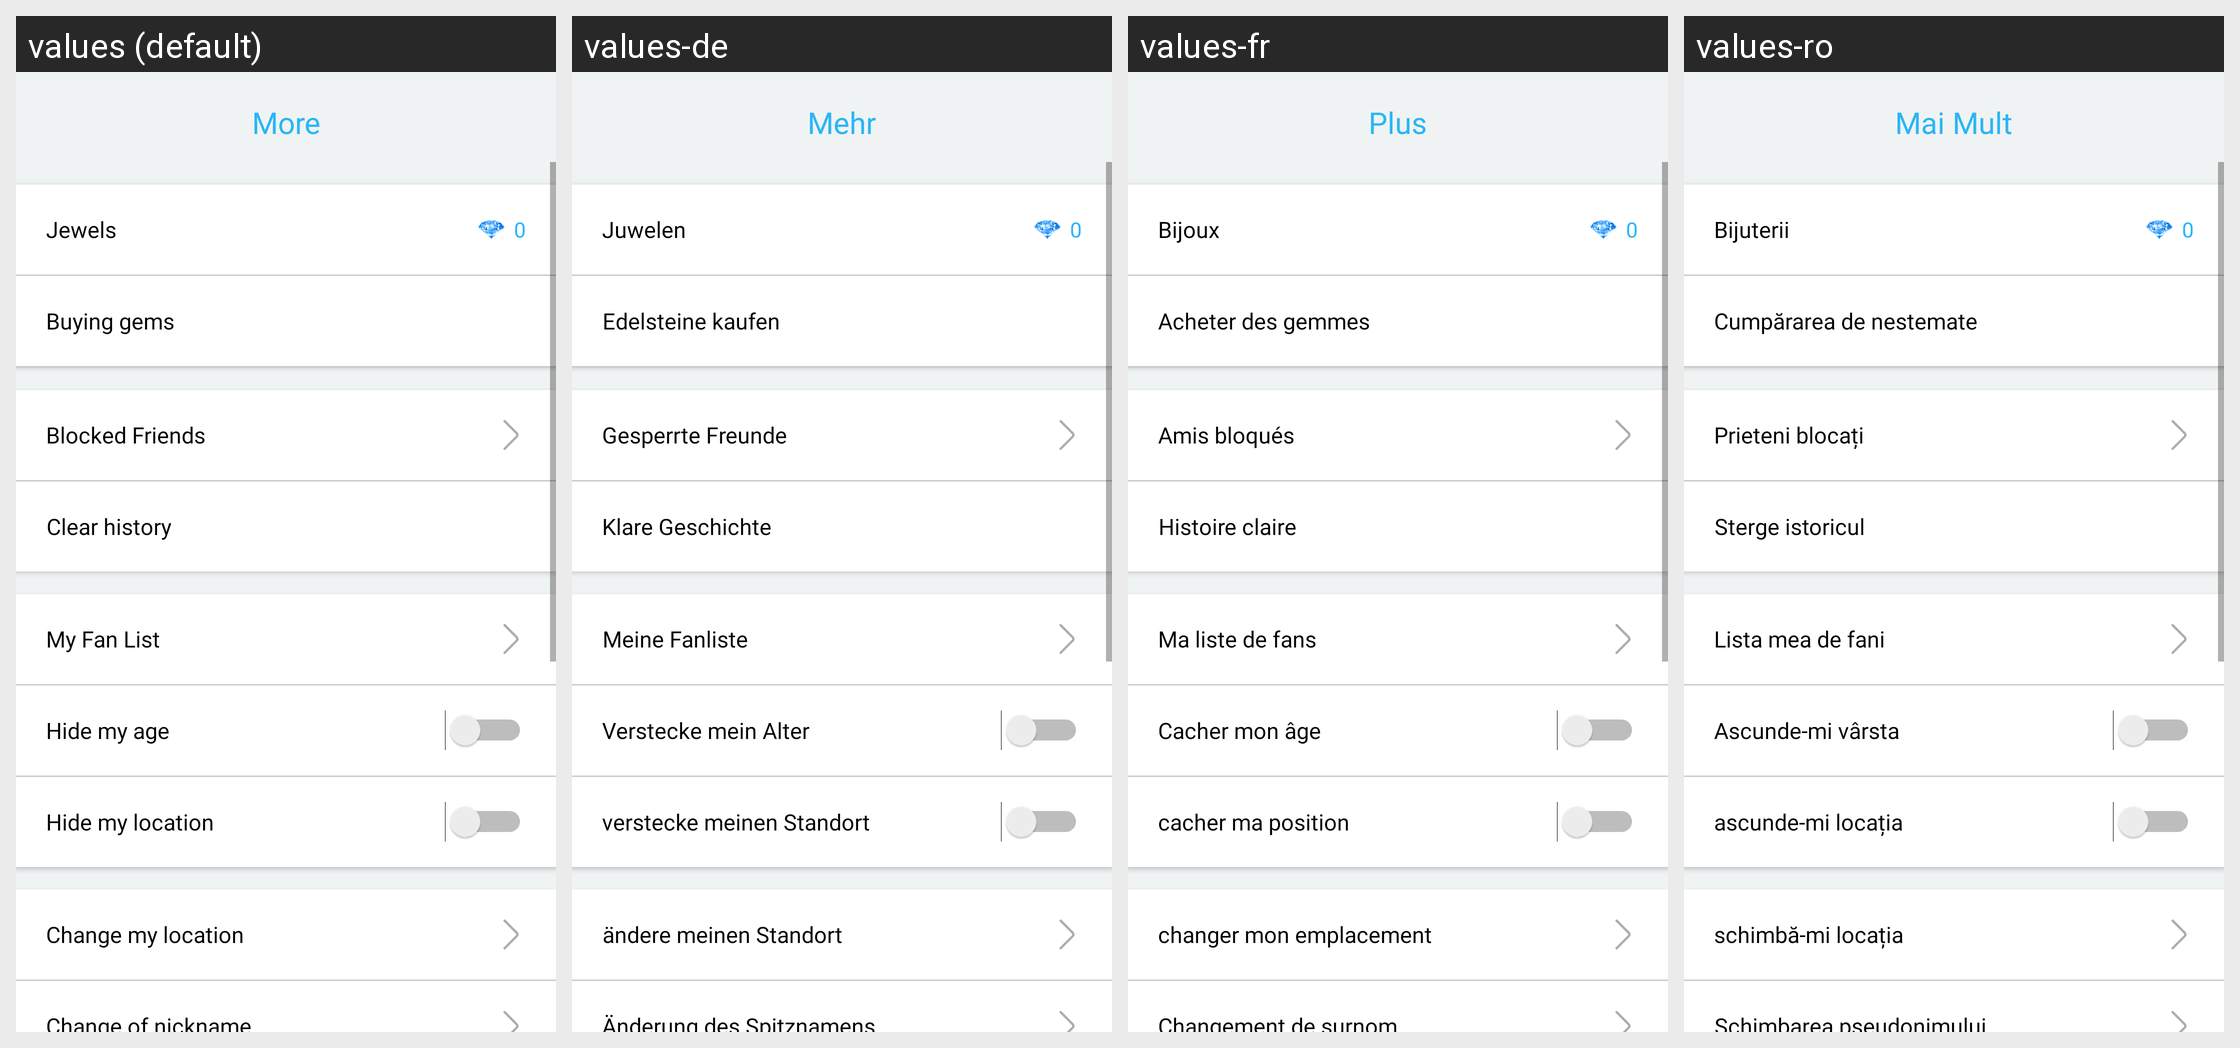

The same Android screen rendered under several of its app's locales, left to right. List the strings drawn on it with the default value and each locale's translation.
Android screen res/layout/settings.xml rendered under 4 locales, left to right: values (default), values-de, values-fr, values-ro. Device: Nexus 5 (rendered at 1080×1920; each locale shown at half size, 540×960, under a caption strip naming it); theme AppTheme.
Other locales in the repository, not shown: values-ar, values-hi, values-it, values-ja, values-ko, values-ru, values-tl, values-tr, values-zh-rCN, values-zh-rTW.
Strings drawn on this screen, with the default value and each locale's value (text and hints the layout hard-codes, and strings that could not be matched under every locale, appear in the picture but are not listed):

id_250
  values: More
  values-de: Mehr
  values-fr: Plus
  values-ro: Mai Mult

id_162
  values: Jewels
  values-de: Juwelen
  values-fr: Bijoux
  values-ro: Bijuterii

id_163
  values: Buying gems
  values-de: Edelsteine kaufen
  values-fr: Acheter des gemmes
  values-ro: Cumpărarea de nestemate

id_153
  values: Blocked Friends
  values-de: Gesperrte Freunde
  values-fr: Amis bloqués
  values-ro: Prieteni blocați

id_164
  values: Clear history
  values-de: Klare Geschichte
  values-fr: Histoire claire
  values-ro: Sterge istoricul

id_165
  values: My Fan List
  values-de: Meine Fanliste
  values-fr: Ma liste de fans
  values-ro: Lista mea de fani

id_166
  values: Hide my age
  values-de: Verstecke mein Alter
  values-fr: Cacher mon âge
  values-ro: Ascunde-mi vârsta

id_167
  values: Hide my location
  values-de: verstecke meinen Standort
  values-fr: cacher ma position
  values-ro: ascunde-mi locația

id_168
  values: Change my location
  values-de: ändere meinen Standort
  values-fr: changer mon emplacement
  values-ro: schimbă-mi locația

id_169
  values: Change of nickname
  values-de: Änderung des Spitznamens
  values-fr: Changement de surnom
  values-ro: Schimbarea pseudonimului
